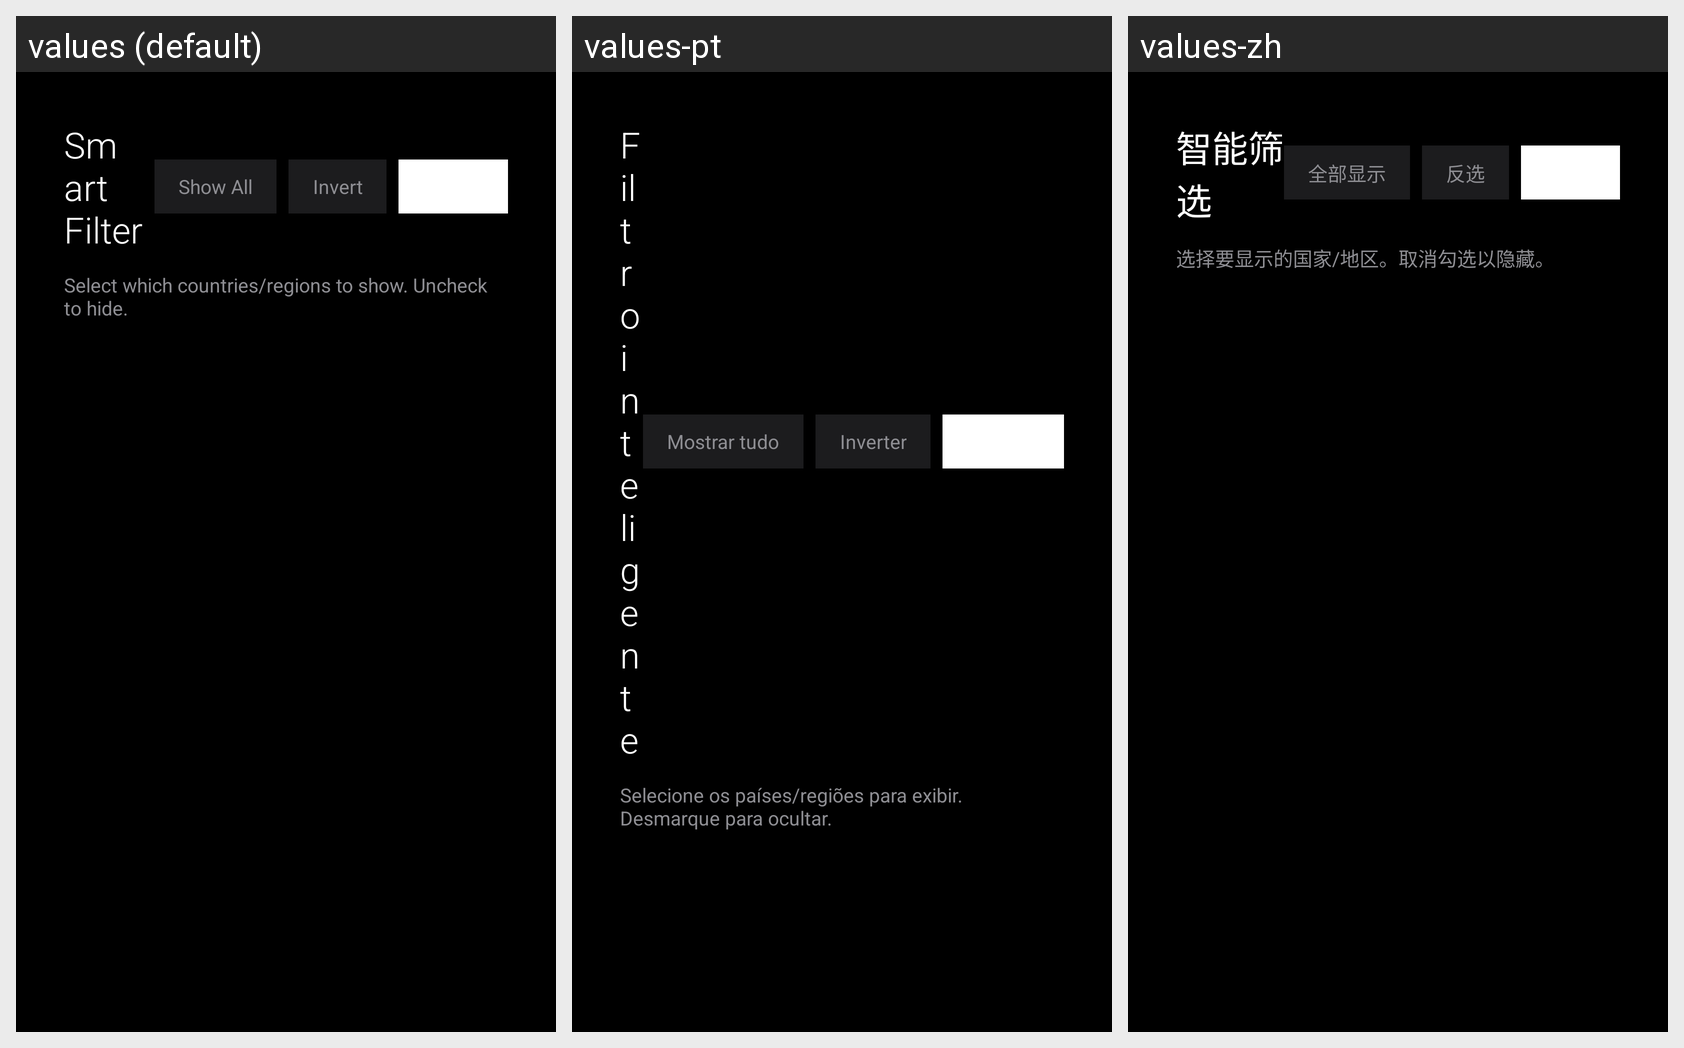

Here is an Android app screen in its default locale and in the app's own translations. Write out the translated-string differences for the strings that appear on this screen.
Android screen res/layout/activity_filter.xml rendered under 3 locales, left to right: values (default), values-pt, values-zh. Device: Nexus 5 (rendered at 1080×1920; each locale shown at half size, 540×960, under a caption strip naming it); theme AppTheme.
Other locales in the repository, not shown: values-ar, values-de, values-es, values-fr, values-ru, values-tr.
Strings drawn on this screen, with the default value and each locale's value (text and hints the layout hard-codes, and strings that could not be matched under every locale, appear in the picture but are not listed):

filter_title
  values: Smart Filter
  values-pt: Filtro inteligente
  values-zh: 智能筛选

filter_show_all
  values: Show All
  values-pt: Mostrar tudo
  values-zh: 全部显示

filter_invert
  values: Invert
  values-pt: Inverter
  values-zh: 反选

filter_subtitle
  values: Select which countries/regions to show. Uncheck to hide.
  values-pt: Selecione os países/regiões para exibir. Desmarque para ocultar.
  values-zh: 选择要显示的国家/地区。取消勾选以隐藏。
